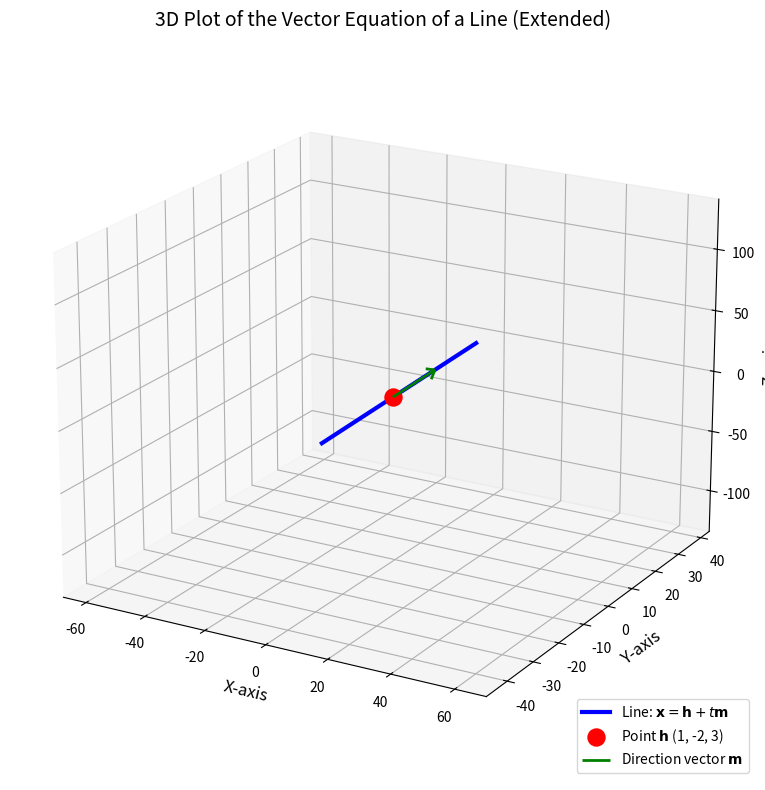

Write the Python code that produced this figure.
import numpy as np
import matplotlib.pyplot as plt
from mpl_toolkits.mplot3d import Axes3D

# --- 1. Setup for the Plot ---
fig = plt.figure(figsize=(10, 8))
ax = fig.add_subplot(111, projection='3d')

# --- 2. Define the Line's Equation ---
# CHANGED: Increased t_range to extend the line
t_range = 20
t = np.linspace(-t_range, t_range, 200) # Increased points for a smooth line

# Base point h = (1, -2, 3)
h = np.array([1, -2, 3])
# Direction vector m = <3, -2, 6>
m = np.array([3, -2, 6])

# Parametric equations for the line
x_coords = h[0] + m[0] * t
y_coords = h[1] + m[1] * t
z_coords = h[2] + m[2] * t

# --- 3. Plot the Components ---
# Plot the line itself
ax.plot(x_coords, y_coords, z_coords, color='blue', linewidth=3, label='Line: $\\mathbf{x} = \\mathbf{h} + t\\mathbf{m}$')

# Plot the specific point h = (1, -2, 3)
ax.scatter(h[0], h[1], h[2], color='red', s=150, label='Point $\\mathbf{h}$ (1, -2, 3)', depthshade=True)

# Plot the direction vector m as a green arrow
ax.quiver(h[0], h[1], h[2],  # Starting point
          m[0], m[1], m[2],  # Direction
          color='green', arrow_length_ratio=0.15, linewidth=2, label='Direction vector $\\mathbf{m}$',
          length=np.linalg.norm(m) * 1.5)

# --- 4. Finalize the Plot ---
ax.set_xlabel('X-axis', fontsize=12)
ax.set_ylabel('Y-axis', fontsize=12)
ax.set_zlabel('Z-axis', fontsize=12)
ax.set_title('3D Plot of the Vector Equation of a Line (Extended)', fontsize=14)

ax.grid(True)

# Set an initial view angle
ax.view_init(elev=20, azim=-60)

ax.legend(fontsize=10, loc='lower right')
plt.tight_layout()
plt.show()
